Run: headless pygame with SDL's dummy video driver; simulated clock (each Clock.tick advances the game by its frame time, no real sleeping); random seed 0; keys injected as events and as key.get_pressed() state; no mouse input.
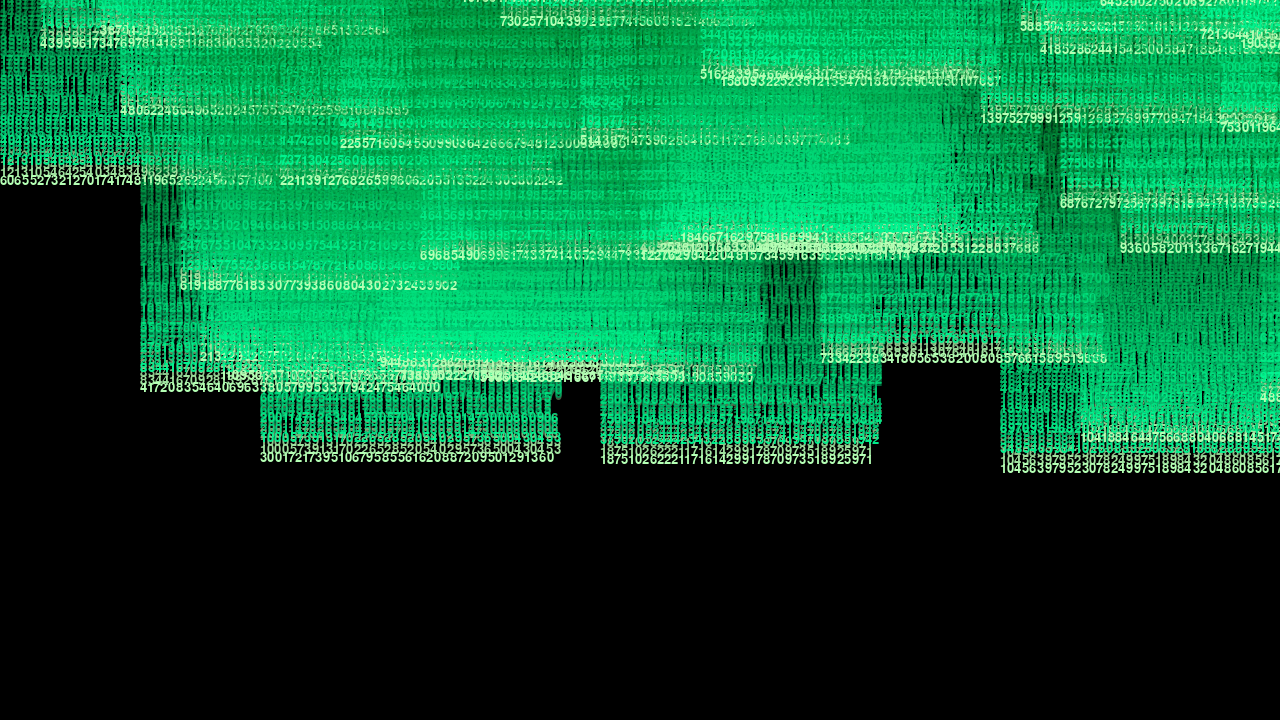
Frame 1 of 3 · flips 1–60 · no input
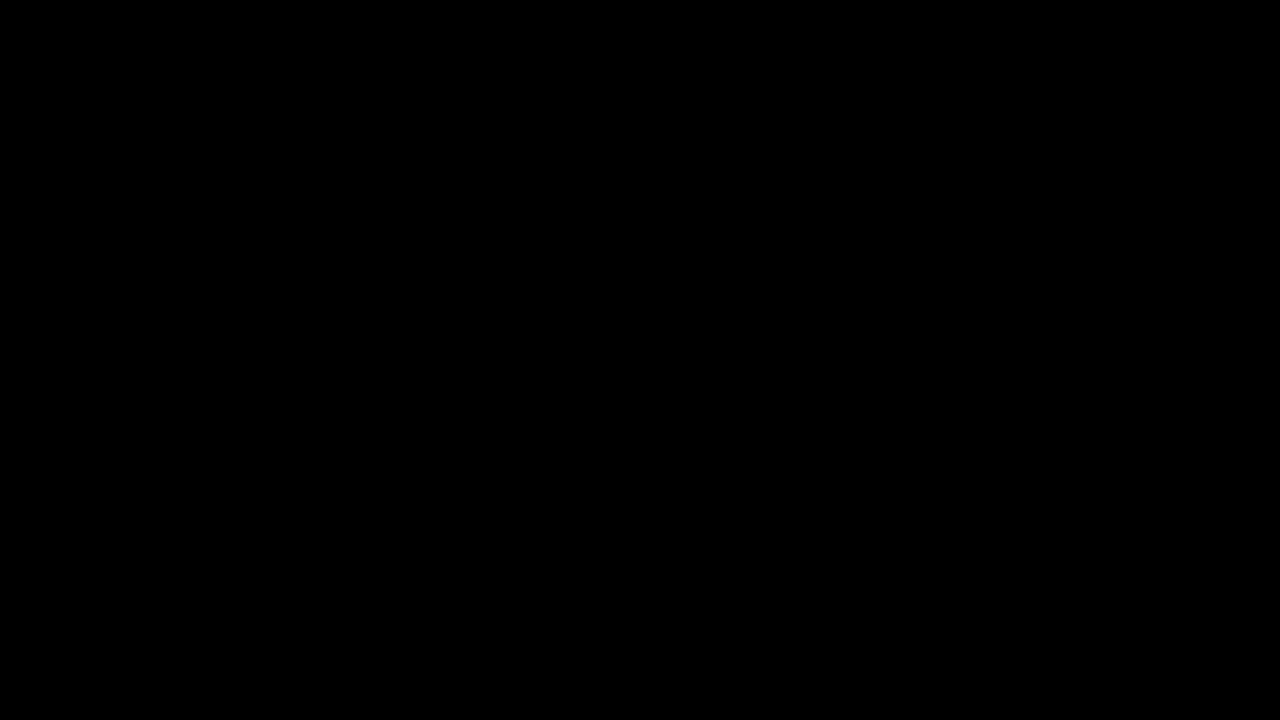
Frame 2 of 3 · flips 181–300 · held DOWN (↓), S
Frame 3 of 3 · flips 301–420 · held LEFT (←), A, UP (↑), W · screen unchanged from frame 2, image omitted

The pygame program that drew these frames:

#!/usr/bin/env python3
# Collatz Matrix Rain — Pygame
# Requirements: pygame (pip install pygame)

import sys
import random
import pygame

# ---------------------------
# Collatz logic (big integers)
# ---------------------------

def collatz_step(n: int) -> int:
    # n must be a positive integer
    if n % 2 == 0:
        return n // 2
    else:
        return 3 * n + 1

def collatz_generator(start: int):
    # Infinite generator that cycles through the full sequence until 1, then restarts from a new random seed
    n = start
    while True:
        yield n
        if n == 1:
            # When reaching 1, pick a new large random seed to keep the stream interesting
            n = random.getrandbits(128) | 1  # ensure odd sometimes
            continue
        n = collatz_step(n)

# ---------------------------
# Matrix Rain Column
# ---------------------------

class MatrixColumn:
    def __init__(
        self,
        x_index: int,
        px_width: int,
        px_height: int,
        font,
        collatz_start: int,
        font_size: int = 20,
        speed_rows_per_sec: float = 20.0,
        tail_length: int = 30,
        max_char_buffer: int = 100
    ):
        self.x_index = x_index
        self.w = px_width
        self.h = px_height
        self.font = font
        self.font_size = font_size
        self.speed = speed_rows_per_sec  # rows per second
        self.tail_length = tail_length
        self.max_char_buffer = max_char_buffer

        # Head row in row units (not pixels), fractional for smooth movement
        self.head_row = random.uniform(-self.h // self.font_size, 0)
        # Collatz generator for this column
        self.collatz = collatz_generator(collatz_start)
        # Buffer of most recent numbers (head at index 0)
        self.char_buffer = []
        # When head progresses by >=1.0 row, inject a new head character from next Collatz value
        self.row_accum = 0.0

        # Precompute x position in pixels
        self.x = self.x_index * self.font_size

    def _next_char_from_collatz(self) -> str:
        # From the next Collatz number, return it as a string
        n = next(self.collatz)
        return str(n)

    def update(self, dt: float):
        # Move head by speed * dt rows
        delta_rows = self.speed * dt
        self.head_row += delta_rows
        self.row_accum += delta_rows

        # For each new whole row advanced, append a new head character
        while self.row_accum >= 1.0:
            self.row_accum -= 1.0
            ch = self._next_char_from_collatz()
            self.char_buffer.insert(0, ch)
            # Cap buffer length
            if len(self.char_buffer) > self.max_char_buffer:
                self.char_buffer.pop()

        # Cull characters that have fully moved off-screen
        max_rows_on_screen = (self.h // self.font_size) + self.tail_length + 5
        if len(self.char_buffer) > max_rows_on_screen:
            self.char_buffer = self.char_buffer[:max_rows_on_screen]

    def draw(self, surface: pygame.Surface, head_color=(180, 255, 180)):
        # Draw from head (index 0) downward; each successive number is farther behind the head
        # Compute y position in pixels for head
        head_y = int(self.head_row * self.font_size)

        for i, ch in enumerate(self.char_buffer):
            y = head_y - i * self.font_size
            if y < -self.font_size:
                # Above the visible area, skip
                continue
            if y > self.h:
                # Below the visible area, break early
                break

            # Color/alpha gradient for trail
            if i == 0:
                color = head_color
                alpha = 255
            else:
                # Decay both brightness and alpha with distance i
                decay = max(0.0, 1.0 - (i / self.tail_length)) if self.tail_length > 0 else 0.0
                decay = decay ** 1.5
                g = int(255 * (0.35 + 0.65 * decay))
                color = (0, g, int(255 * decay * 0.6))
                alpha = int(255 * decay)

            glyph = self.font.render(ch, True, color)
            glyph.set_alpha(alpha)
            surface.blit(glyph, (self.x, y))

# ---------------------------
# Main app
# ---------------------------

def main():
    pygame.init()
    pygame.display.set_caption("Collatz Matrix Rain")
    screen = pygame.display.set_mode((1280, 720), pygame.SRCALPHA)
    clock = pygame.time.Clock()

    # Font: attempt a monospace
    try:
        font = pygame.font.SysFont("Consolas,Menlo,Monaco,Courier New,monospace", 20)
    except Exception:
        font = pygame.font.SysFont(None, 20)

    # Compute grid columns aligned to font size
    cols_fit = 1280 // 20
    columns_count = 64

    # Prepare starting seeds per column
    starts = []
    for _ in range(columns_count):
        # Create large random starting numbers
        n = random.getrandbits(128)
        if random.random() < 0.5:
            n |= 1
        starts.append(max(1, n))

    # Build columns across the width
    grid_indices = list(range(cols_fit))
    step = max(1, len(grid_indices) // max(1, columns_count))
    chosen_indices = grid_indices[::step][:columns_count]

    columns = []
    for i, x_idx in enumerate(chosen_indices):
        col = MatrixColumn(
            x_index=x_idx,
            px_width=1280,
            px_height=720,
            font=font,
            collatz_start=starts[i],
            font_size=20,
            speed_rows_per_sec=22.0 * (0.8 + 0.4 * random.random()),  # small variance
            tail_length=30,
            max_char_buffer=(720 // 20) + 30 + 10
        )
        columns.append(col)

    # Semi-transparent fade surface for trailing effect
    fade_surface = pygame.Surface((1280, 720), pygame.SRCALPHA)
    fade_surface.fill((0, 0, 0, 30))  # alpha controls trail persistence

    running = True
    while running:
        dt = clock.tick(60) / 1000.0

        for event in pygame.event.get():
            if event.type == pygame.QUIT:
                running = False

        # Apply fade to create trails
        screen.blit(fade_surface, (0, 0))

        # Update and draw columns
        for col in columns:
            col.update(dt)
            col.draw(screen)

        pygame.display.flip()

    pygame.quit()

if __name__ == "__main__":
    try:
        main()
    except KeyboardInterrupt:
        print("\nMatrix rain interrupted by user.")
        pygame.quit()
